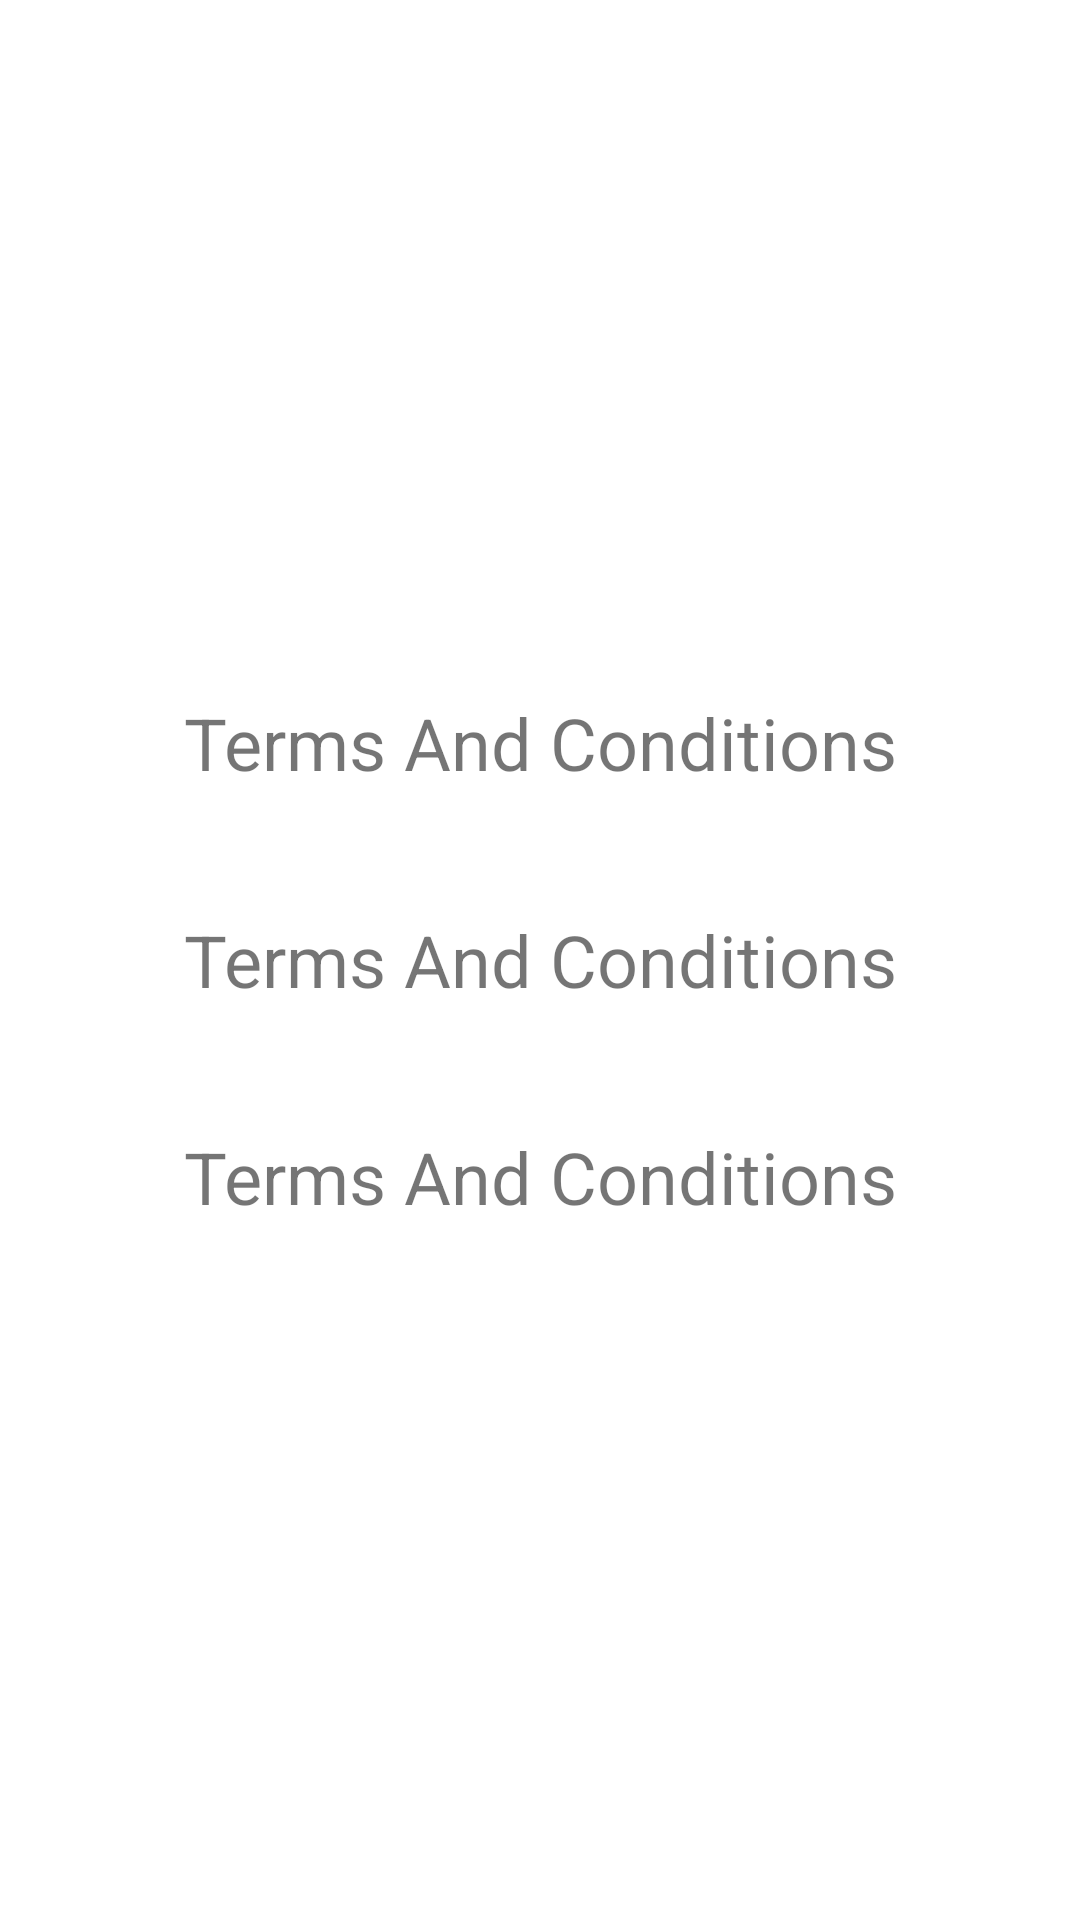

This screen was rendered from an Android layout file. Write that file and the resources it references.
<!-- AndroidManifest.xml: application theme Theme.NavigationComponentExample2 -->
<!-- res/layout/fragment_terms.xml -->
<?xml version="1.0" encoding="utf-8"?>
<RelativeLayout xmlns:android="http://schemas.android.com/apk/res/android"
    xmlns:tools="http://schemas.android.com/tools"
    android:layout_width="match_parent"
    android:layout_height="match_parent"
    tools:context=".TermsFragment"
    android:layout_margin="16dp"
    android:gravity="center">

    <TextView
        android:id="@+id/tvConditions"
        android:layout_width="match_parent"
        android:layout_height="wrap_content"
        android:text="@string/temsandcondition"
        android:textSize="24sp"
        android:gravity="center"
        />

    <TextView
        android:id="@+id/tvConditions2"
        android:layout_width="match_parent"
        android:layout_height="wrap_content"
        android:text="@string/temsandcondition"
        android:textSize="24sp"
        android:gravity="center"
        android:layout_below="@+id/tvConditions"
        android:layout_marginTop="40dp"
        />

    <TextView
        android:id="@+id/tvConditions3"
        android:layout_width="match_parent"
        android:layout_height="wrap_content"
        android:text="@string/temsandcondition"
        android:textSize="24sp"
        android:gravity="center"
        android:layout_below="@+id/tvConditions2"
        android:layout_marginTop="40dp"
        />

</RelativeLayout>
<!-- resources referenced by this layout -->
<resources>
  <string name="temsandcondition">Terms And Conditions</string>
  <style name="Theme.NavigationComponentExample2" parent="Theme.MaterialComponents.DayNight.DarkActionBar">
          
          <item name="colorPrimary">@color/purple_500</item>
          <item name="colorPrimaryVariant">@color/purple_700</item>
          <item name="colorOnPrimary">@color/white</item>
          
          <item name="colorSecondary">@color/teal_200</item>
          <item name="colorSecondaryVariant">@color/teal_700</item>
          <item name="colorOnSecondary">@color/black</item>
          
          <item name="android:statusBarColor" tools:targetApi="l">?attr/colorPrimaryVariant</item>
          
      </style>
  <!-- not gathered from this repository: default colours our renderer supplied (Android Studio template values) -->
  <color name="purple_500">#FF6200EE</color>
  <color name="purple_700">#FF3700B3</color>
  <color name="teal_200">#FF03DAC5</color>
  <color name="teal_700">#FF018786</color>
  <color name="black">#FF000000</color>
  <color name="white">#FFFFFFFF</color>
</resources>
